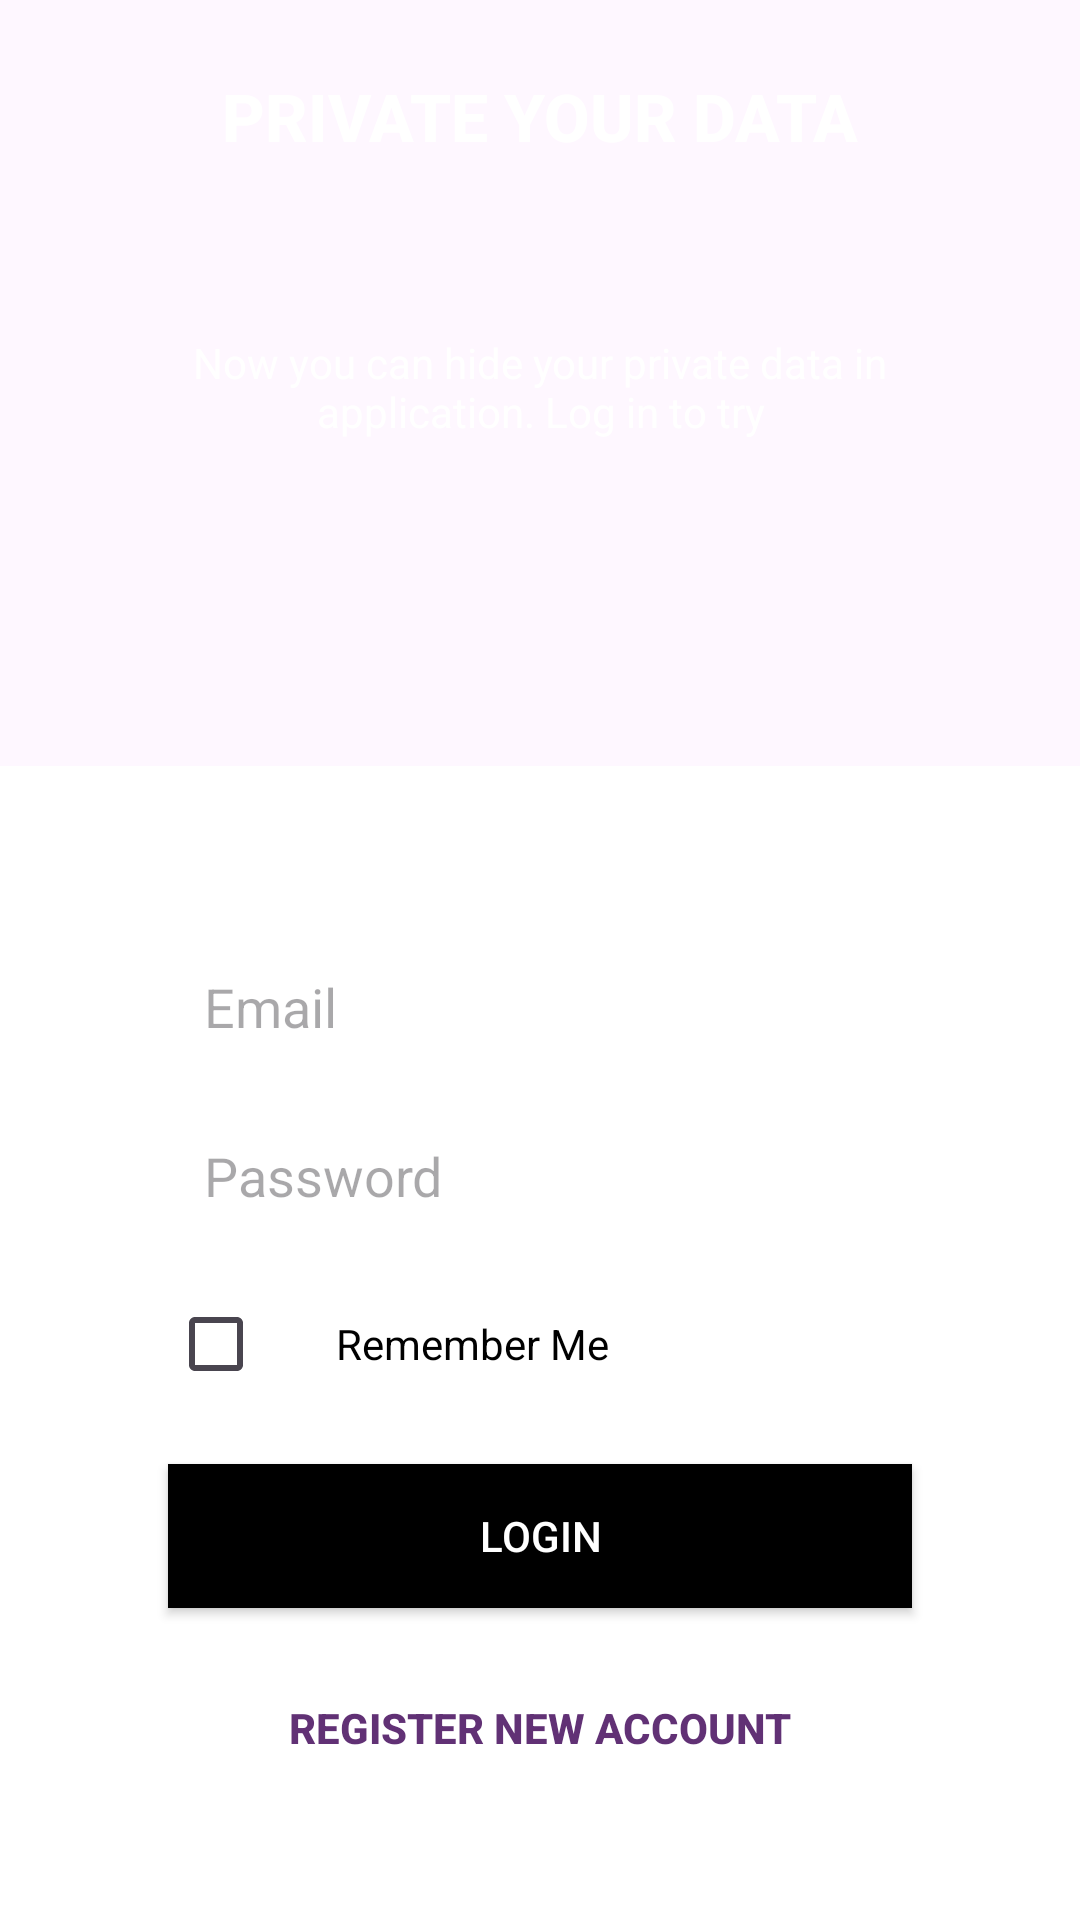

The Android layout XML behind this screen, and the referenced resources:
<!-- AndroidManifest.xml: application theme Theme.BAMProj -->
<!-- res/layout/activity_login.xml -->
<?xml version="1.0" encoding="utf-8"?>
<androidx.constraintlayout.widget.ConstraintLayout
    xmlns:android="http://schemas.android.com/apk/res/android"
    xmlns:app="http://schemas.android.com/apk/res-auto"
    xmlns:tools="http://schemas.android.com/tools"
    android:layout_width="match_parent"
    android:layout_height="match_parent"
    android:background="@drawable/bkg"
    tools:context=".LoginActivity">

    <ImageView
        android:id="@+id/imageView"
        android:layout_width="wrap_content"
        android:layout_height="wrap_content"
        android:src="@drawable/baseline_insert_drive_file_24"
        app:layout_constraintTop_toTopOf="parent"
        app:layout_constraintStart_toStartOf="parent"
        app:layout_constraintEnd_toEndOf="parent"
        android:layout_marginTop="16dp"/>

    <TextView
        android:id="@+id/textView"
        android:layout_width="wrap_content"
        android:layout_height="wrap_content"
        android:fontFamily="sans-serif-medium"
        android:text="PRIVATE YOUR DATA"
        android:textColor="@color/cardview_light_background"
        android:textSize="22dp"
        android:textStyle="bold"
        app:layout_constraintTop_toBottomOf="@id/imageView"
        app:layout_constraintStart_toStartOf="parent"
        app:layout_constraintEnd_toEndOf="parent"
        android:layout_marginTop="8dp"/>

    <LinearLayout
        android:id="@+id/linearLayout"
        android:layout_width="match_parent"
        android:layout_height="wrap_content"
        android:orientation="vertical"
        android:gravity="center"
        android:padding="28dp"
        app:layout_constraintTop_toBottomOf="@id/textView"
        app:layout_constraintStart_toStartOf="parent"
        app:layout_constraintEnd_toEndOf="parent">

        
        <TextView
            android:layout_width="wrap_content"
            android:layout_height="wrap_content"
            android:text="Now you can hide your private data in application. Log in to try"
            android:textColor="@color/white"
            android:textAlignment="center"
            android:padding="30dp"
            android:textSize="14sp"/>

        

    </LinearLayout>

    <LinearLayout
        android:id="@+id/loginContainer"
        android:layout_width="match_parent"
        android:layout_height="wrap_content"
        android:background="@android:color/white"
        android:orientation="vertical"
        android:padding="40dp"
        app:layout_constraintBottom_toBottomOf="parent"
        tools:layout_editor_absoluteX="-38dp">

        <EditText
            android:id="@+id/editTextEmail"
            android:layout_width="match_parent"
            android:layout_height="wrap_content"
            android:layout_marginStart="16dp"
            android:layout_marginTop="16dp"
            android:layout_marginEnd="16dp"
            android:background="@color/white"
            android:hint="Email"
            android:padding="12dp" />

        <EditText
            android:id="@+id/editTextPassword"
            android:layout_width="match_parent"
            android:layout_height="wrap_content"
            android:layout_marginStart="16dp"
            android:layout_marginTop="8dp"
            android:layout_marginEnd="16dp"
            android:background="@color/white"
            android:hint="Password"
            android:inputType="textPassword"
            android:padding="12dp" />

        
        <LinearLayout
            android:layout_width="match_parent"
            android:layout_height="wrap_content"
            android:orientation="horizontal"
            android:layout_marginStart="16dp"
            android:layout_marginTop="8dp"
            android:layout_marginEnd="16dp">

            <CheckBox
                android:id="@+id/checkBoxRememberMe"
                android:layout_width="wrap_content"
                android:layout_height="wrap_content"
                android:buttonTint="@color/black"/> 

            <TextView
                android:layout_width="wrap_content"
                android:layout_height="wrap_content"
                android:text="Remember Me"
                android:textColor="@color/black"
                android:layout_gravity="center_vertical"
                android:layout_marginStart="8dp"/>
        </LinearLayout>

        <Button
                android:id="@+id/loginButton"
                android:layout_width="match_parent"
                android:layout_height="wrap_content"
                android:layout_marginStart="16dp"
                android:layout_marginTop="16dp"
                android:layout_marginEnd="16dp"
                android:background="@color/black"
                android:padding="12dp"
                android:text="Login"
                android:textColor="@android:color/white"/>
            <Button
            android:id="@+id/signUpButton"
            android:layout_width="match_parent"
            android:layout_height="wrap_content"
            android:layout_marginStart="16dp"
            android:layout_marginTop="16dp"
            android:layout_marginEnd="16dp"
            android:backgroundTint="@color/dark"
            android:padding="12dp"
            android:text="Register new account"
            android:textStyle="bold"
            android:textColor="#613175"
            style="@style/Widget.AppCompat.Button.Borderless.Colored" />

    </LinearLayout>
</androidx.constraintlayout.widget.ConstraintLayout>
<!-- resources referenced by this layout -->
<resources>
  <color name="black">#FF000000</color>
  <color name="dark">#000000</color>
  <color name="white">#FFFFFFFF</color>
  <style name="Theme.BAMProj" parent="Base.Theme.BAMProj" />
  <style name="Base.Theme.BAMProj" parent="Theme.Material3.DayNight.NoActionBar">
          
          
      </style>
</resources>
